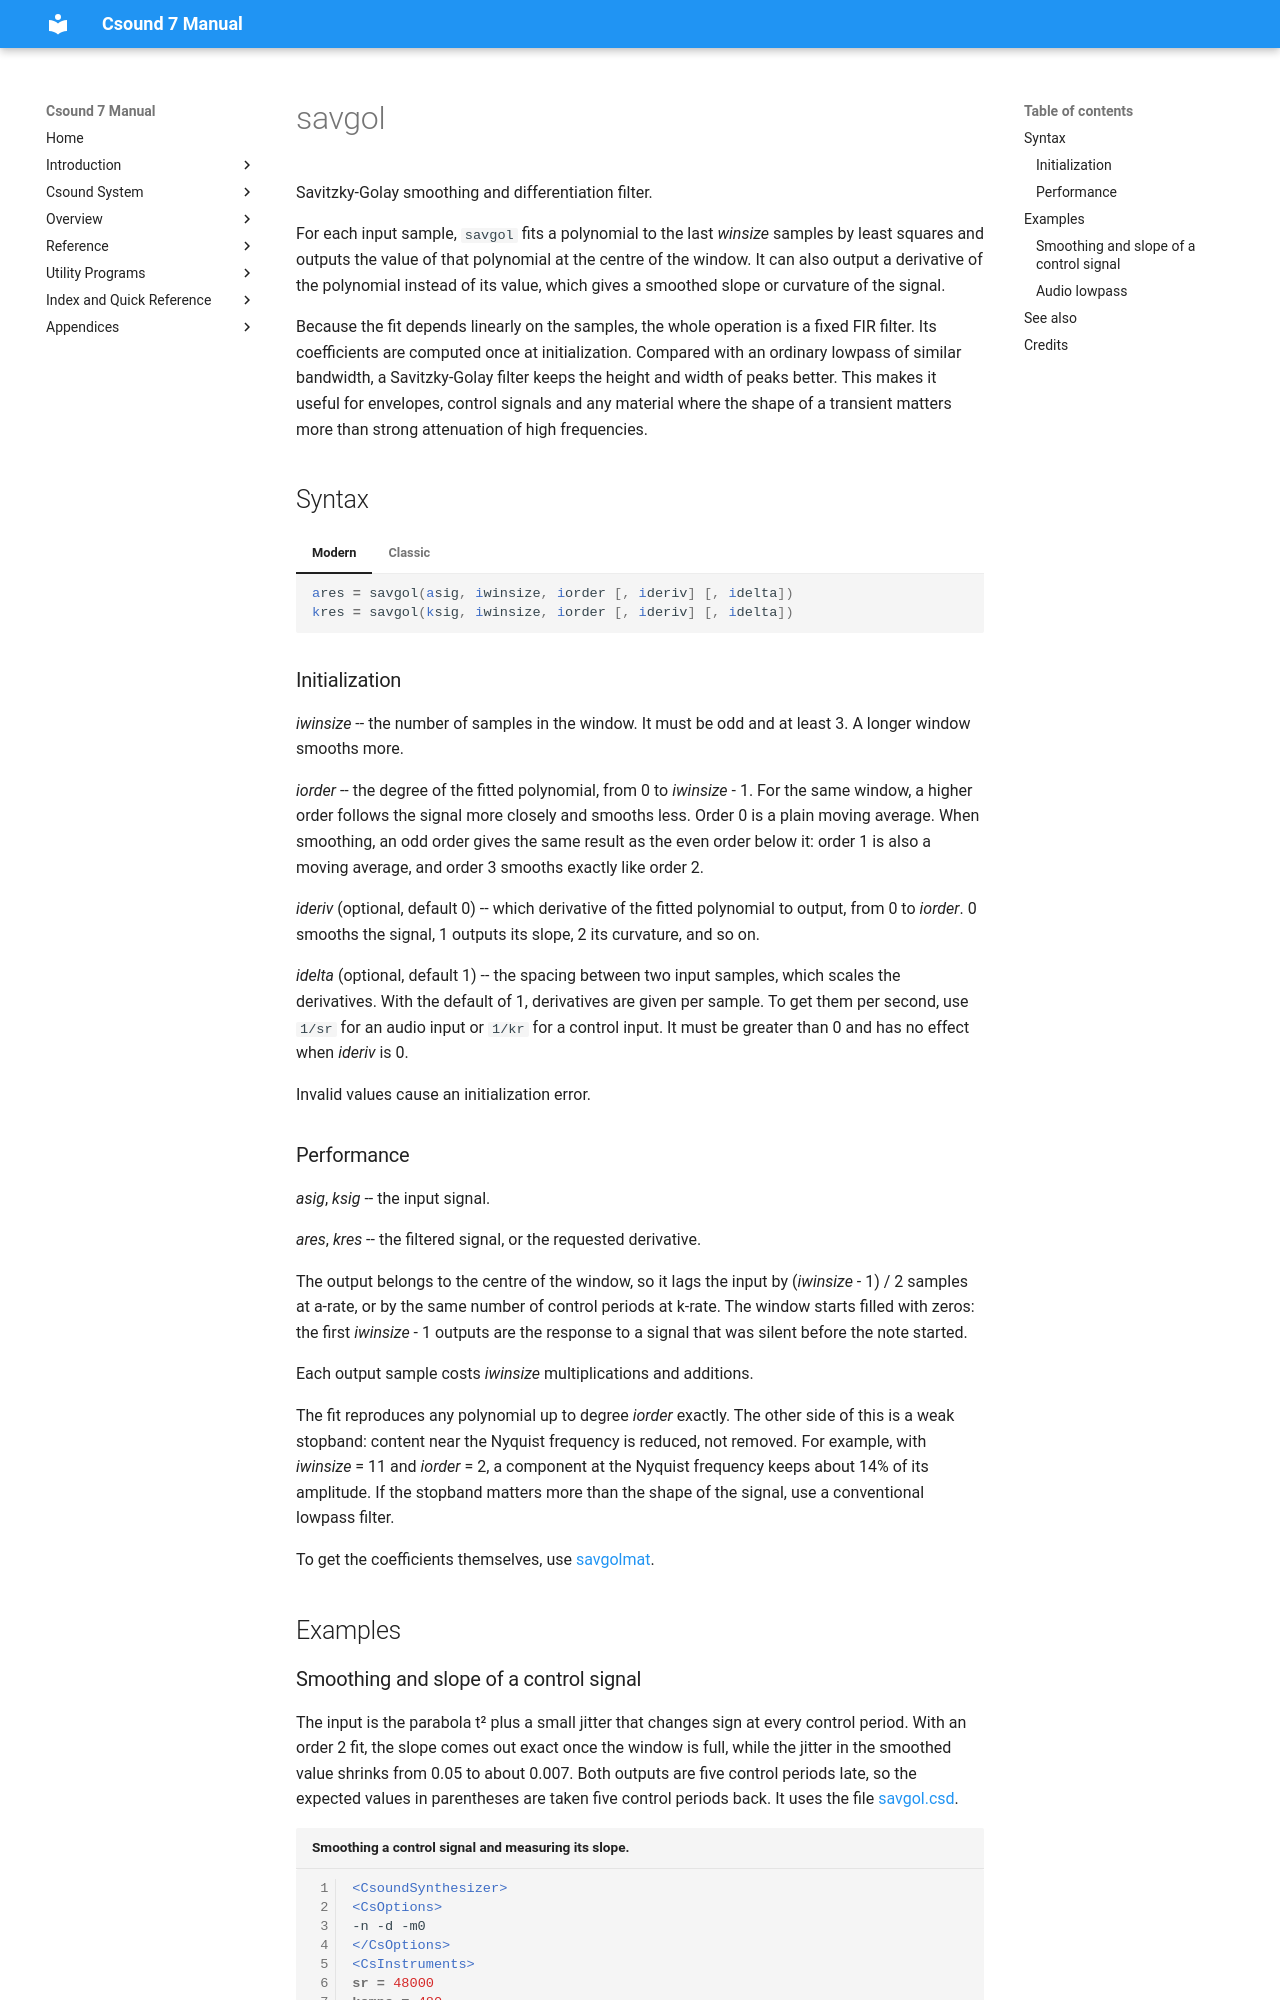

repository: csound/manual · page: opcodes/savgol/index.html · generator: mkdocs

<!--
id:savgol
category:Signal Modifiers:Specialized Filters
-->
# savgol

Savitzky-Golay smoothing and differentiation filter.

For each input sample, `savgol` fits a polynomial to the last _winsize_ samples by least squares and outputs the value of that polynomial at the centre of the window. It can also output a derivative of the polynomial instead of its value, which gives a smoothed slope or curvature of the signal.

Because the fit depends linearly on the samples, the whole operation is a fixed FIR filter. Its coefficients are computed once at initialization. Compared with an ordinary lowpass of similar bandwidth, a Savitzky-Golay filter keeps the height and width of peaks better. This makes it useful for envelopes, control signals and any material where the shape of a transient matters more than strong attenuation of high frequencies.

## Syntax

=== "Modern"
    ``` csound-orc
    ares = savgol(asig, iwinsize, iorder [, ideriv] [, idelta])
    kres = savgol(ksig, iwinsize, iorder [, ideriv] [, idelta])
    ```

=== "Classic"
    ``` csound-orc
    ares savgol asig, iwinsize, iorder [, ideriv] [, idelta]
    kres savgol ksig, iwinsize, iorder [, ideriv] [, idelta]
    ```

### Initialization

_iwinsize_ -- the number of samples in the window. It must be odd and at least 3. A longer window smooths more.

_iorder_ -- the degree of the fitted polynomial, from 0 to _iwinsize_ - 1. For the same window, a higher order follows the signal more closely and smooths less. Order 0 is a plain moving average. When smoothing, an odd order gives the same result as the even order below it: order 1 is also a moving average, and order 3 smooths exactly like order 2.

_ideriv_ (optional, default 0) -- which derivative of the fitted polynomial to output, from 0 to _iorder_. 0 smooths the signal, 1 outputs its slope, 2 its curvature, and so on.

_idelta_ (optional, default 1) -- the spacing between two input samples, which scales the derivatives. With the default of 1, derivatives are given per sample. To get them per second, use `1/sr` for an audio input or `1/kr` for a control input. It must be greater than 0 and has no effect when _ideriv_ is 0.

Invalid values cause an initialization error.
